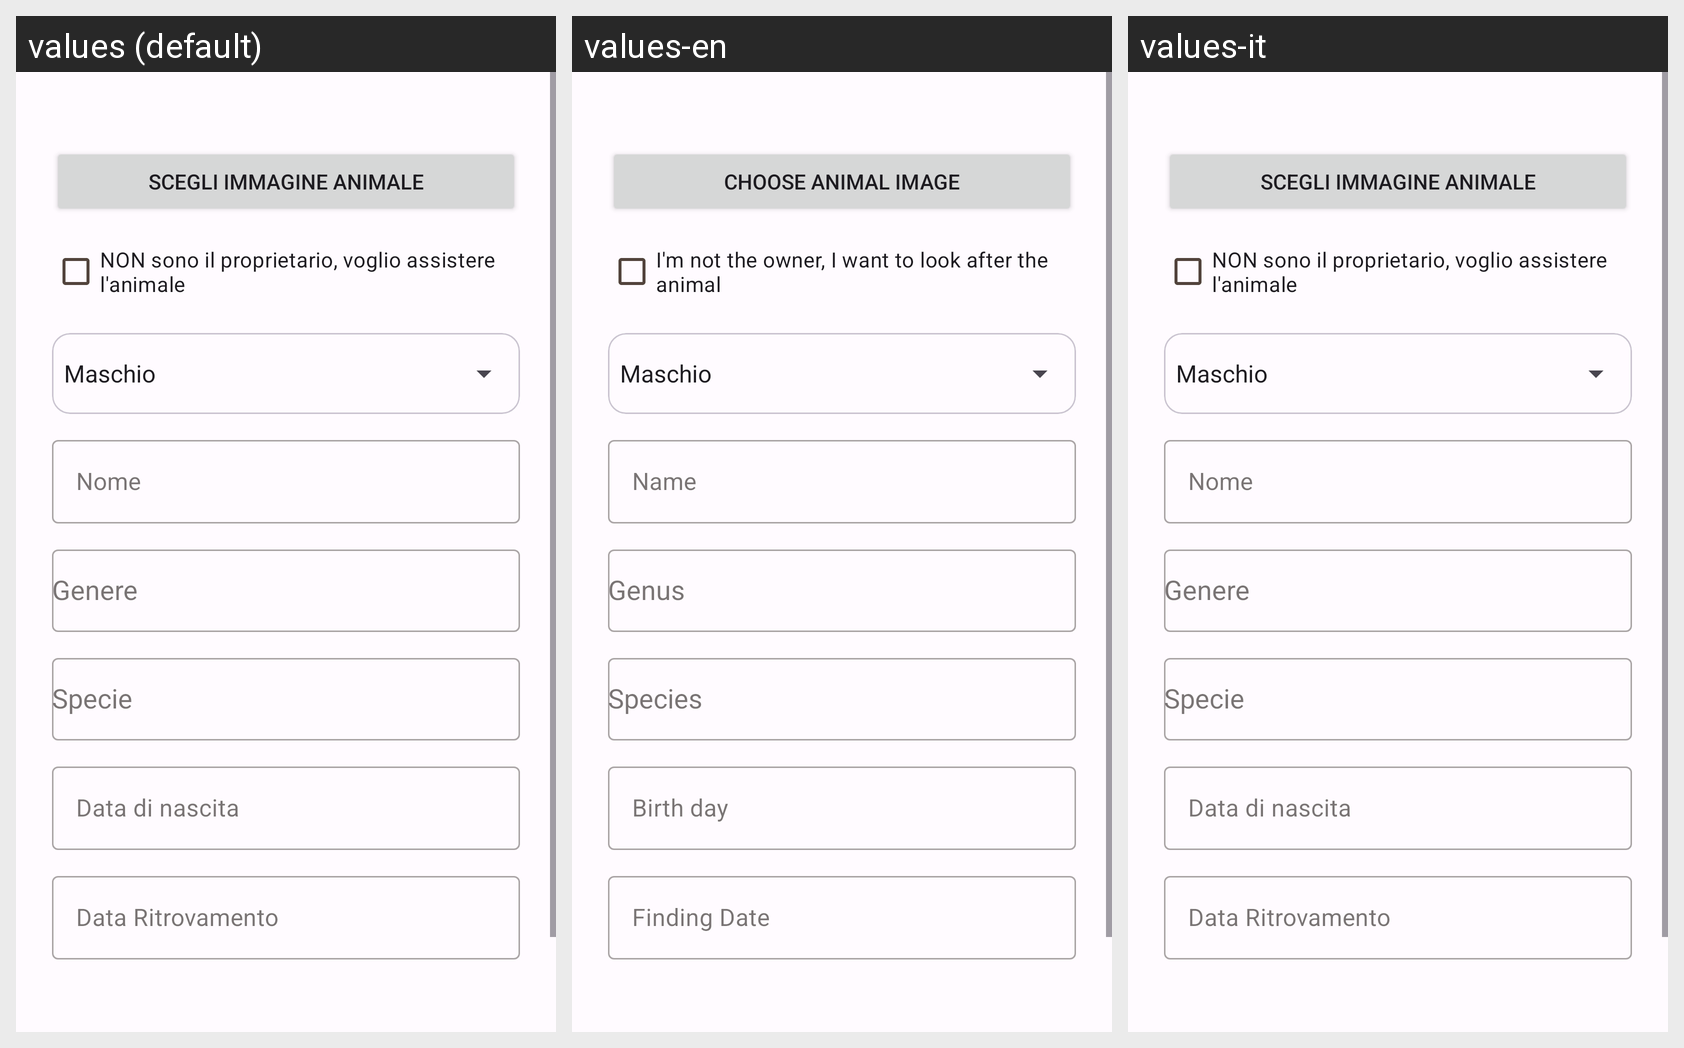

Here is an Android app screen in its default locale and in the app's own translations. Write out the translated-string differences for the strings that appear on this screen.
Android screen res/layout/fragment_aggiungi_animale.xml rendered under 3 locales, left to right: values (default), values-en, values-it. Device: Nexus 5 (rendered at 1080×1920; each locale shown at half size, 540×960, under a caption strip naming it); theme AppTheme.
Strings drawn on this screen, with the default value and each locale's value (text and hints the layout hard-codes, and strings that could not be matched under every locale, appear in the picture but are not listed):

scegli_immagine_animale
  values: Scegli immagine animale
  values-en: Choose animal image
  values-it: Scegli immagine animale  [not translated; the default value is used]

nonSonoIlPropiet
  values: NON sono il proprietario, voglio assistere l'animale
  values-en: I'm not the owner, I want to look after the animal
  values-it: NON sono il proprietario, voglio assistere l'animale  [not translated; the default value is used]

nome
  values: Nome
  values-en: Name
  values-it: Nome  [not translated; the default value is used]

genere
  values: Genere
  values-en: Genus
  values-it: Genere  [not translated; the default value is used]

specie
  values: Specie
  values-en: Species
  values-it: Specie  [not translated; the default value is used]

data_di_nascita
  values: Data di nascita
  values-en: Birth day
  values-it: Data di nascita  [not translated; the default value is used]

data_ritrovamento
  values: Data Ritrovamento
  values-en: Finding Date
  values-it: Data Ritrovamento  [not translated; the default value is used]
